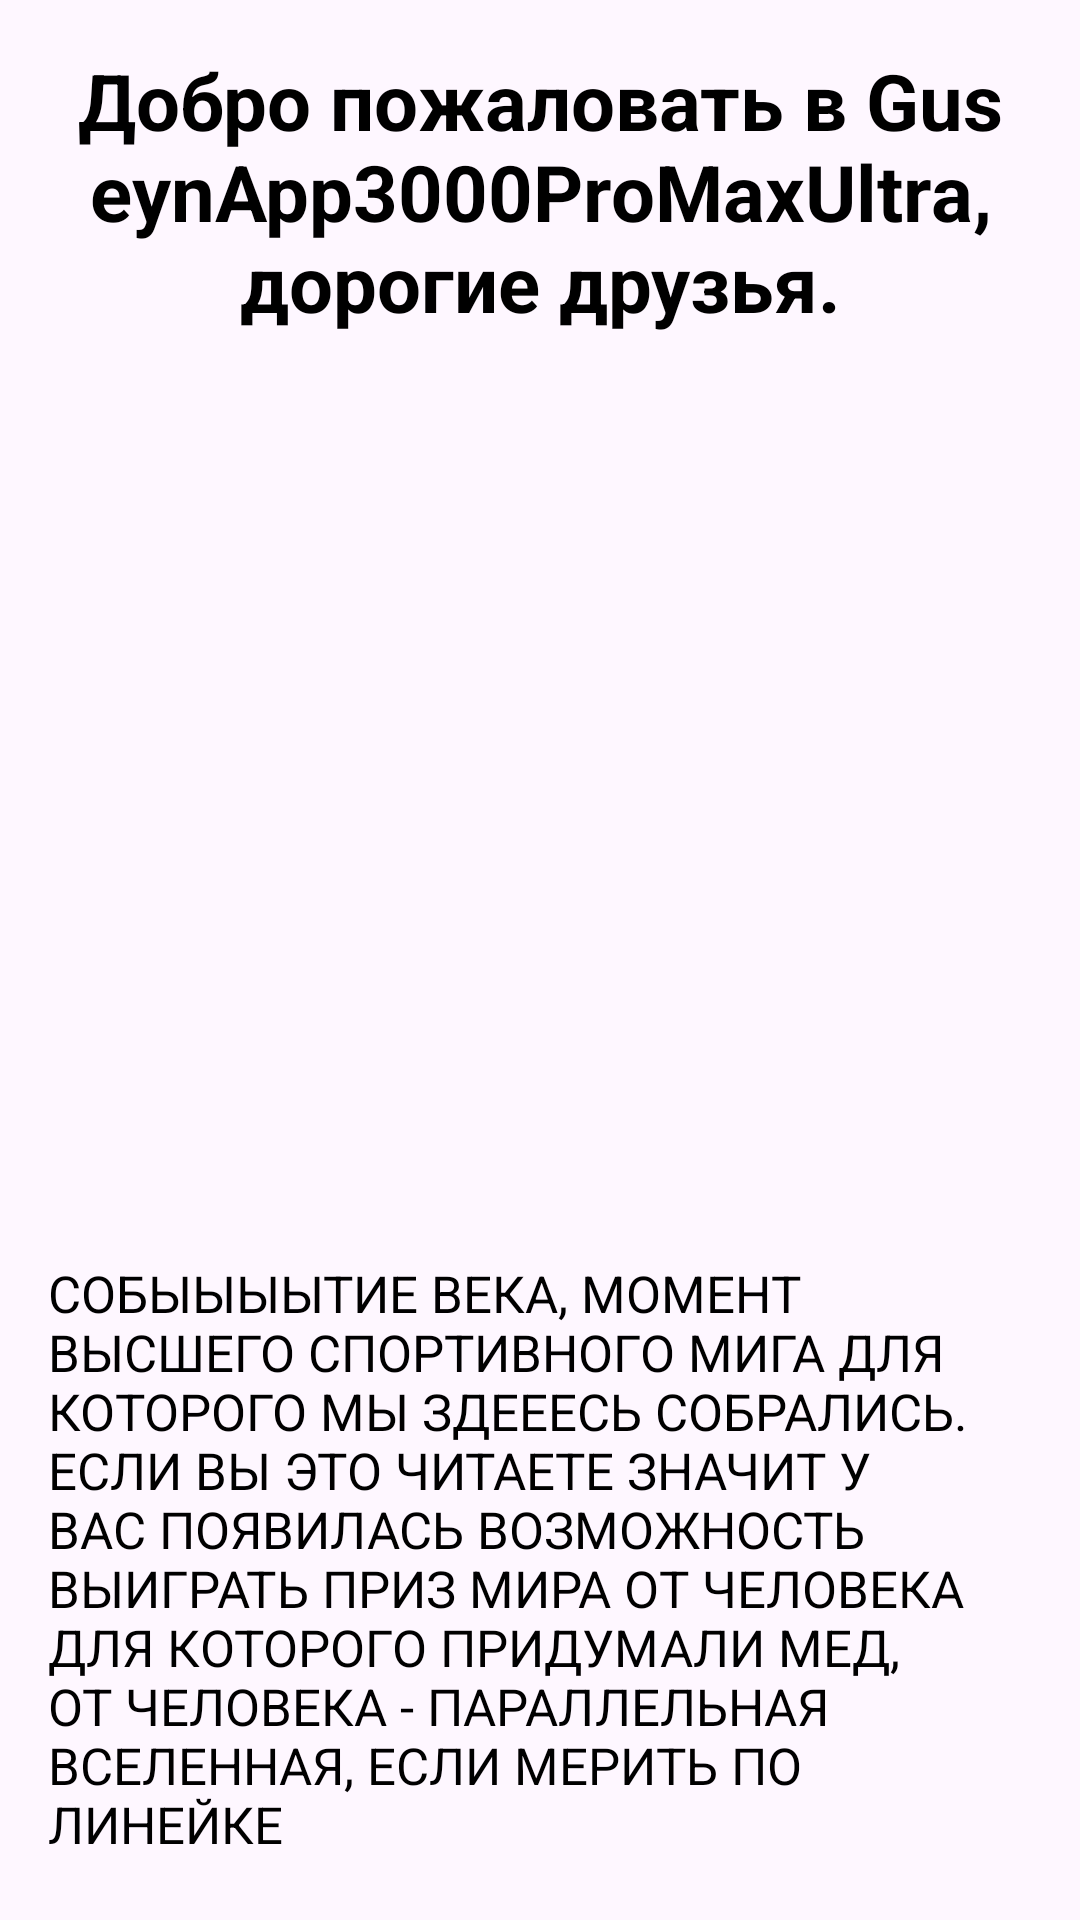

Layout XML and referenced resources for this Android screen:
<!-- AndroidManifest.xml: application theme Theme.GuseynApp300ProMaxUltra -->
<!-- res/layout/fragment_page_one.xml -->
<?xml version="1.0" encoding="utf-8"?>
<LinearLayout xmlns:android="http://schemas.android.com/apk/res/android"
    xmlns:app="http://schemas.android.com/apk/res-auto"
    xmlns:tools="http://schemas.android.com/tools"
    android:layout_width="match_parent"
    android:layout_height="match_parent"
    android:fitsSystemWindows="true"
    android:orientation="vertical"
    tools:context=".presentation.ui.onboarding.pages.PageOneFragment">

    <TextView
        android:id="@+id/textView"
        android:layout_width="match_parent"
        android:layout_height="wrap_content"
        android:layout_marginHorizontal="16dp"
        android:layout_marginTop="16dp"
        android:gravity="center"
        android:text="Добро пожаловать в GuseynApp3000ProMaxUltra, дорогие друзья."
        android:textColor="@color/black"
        android:textSize="26sp"
        android:textStyle="bold"
        app:layout_constraintEnd_toEndOf="parent"
        app:layout_constraintStart_toStartOf="parent"
        app:layout_constraintTop_toTopOf="parent" />

    <ImageView
        android:id="@+id/imageView"
        android:layout_width="match_parent"
        android:layout_height="300dp"
        android:src="@drawable/page_one"
        app:layout_constraintEnd_toEndOf="parent"
        app:layout_constraintHorizontal_bias="0.0"
        app:layout_constraintStart_toStartOf="parent"
        app:layout_constraintTop_toBottomOf="@+id/textView" />


    <TextView
        android:id="@+id/textView2"
        android:layout_width="wrap_content"
        android:layout_height="wrap_content"
        android:layout_marginHorizontal="16dp"
        android:layout_marginTop="8dp"
        android:text="СОБЫЫЫЫТИЕ ВЕКА, МОМЕНТ ВЫСШЕГО СПОРТИВНОГО МИГА ДЛЯ КОТОРОГО МЫ ЗДЕЕЕСЬ СОБРАЛИСЬ. ЕСЛИ ВЫ ЭТО ЧИТАЕТЕ ЗНАЧИТ У ВАС ПОЯВИЛАСЬ ВОЗМОЖНОСТЬ ВЫИГРАТЬ ПРИЗ МИРА ОТ ЧЕЛОВЕКА ДЛЯ КОТОРОГО ПРИДУМАЛИ МЕД, ОТ ЧЕЛОВЕКА - ПАРАЛЛЕЛЬНАЯ ВСЕЛЕННАЯ, ЕСЛИ МЕРИТЬ ПО ЛИНЕЙКЕ"
        android:textColor="@color/black"
        android:textSize="17sp"
        app:layout_constraintStart_toStartOf="parent"
        app:layout_constraintTop_toBottomOf="@+id/imageView" />
</LinearLayout>
<!-- resources referenced by this layout -->
<resources>
  <color name="black">#FF000000</color>
  <style name="Theme.GuseynApp300ProMaxUltra" parent="Theme.Material3.DayNight.NoActionBar">
          
          <item name="colorPrimary">@color/purple_500</item>
          <item name="colorPrimaryVariant">@color/purple_700</item>
          <item name="colorOnPrimary">@color/white</item>
          
          <item name="colorSecondary">@color/teal_200</item>
          <item name="colorSecondaryVariant">@color/teal_700</item>
          <item name="colorOnSecondary">@color/black</item>
  
          <item name="android:statusBarColor">@android:color/transparent</item>
          <item name="android:navigationBarColor">@android:color/transparent</item>
      </style>
  <color name="purple_500">#FF6200EE</color>
  <color name="purple_700">#FF3700B3</color>
  <color name="white">#FFFFFFFF</color>
  <color name="teal_200">#FF03DAC5</color>
  <color name="teal_700">#FF018786</color>
</resources>
